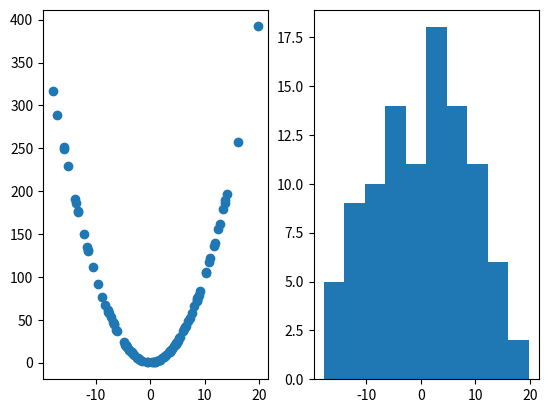

Recreate this plot in Python.
import matplotlib.pyplot as plt
import numpy as np

x = np.random.normal(0, 10, 100)
y = x**2.0
plt.subplot(1,2,1)
plt.scatter(x,y)
plt.subplot(1,2,2)
plt.hist(x)
plt.show()
